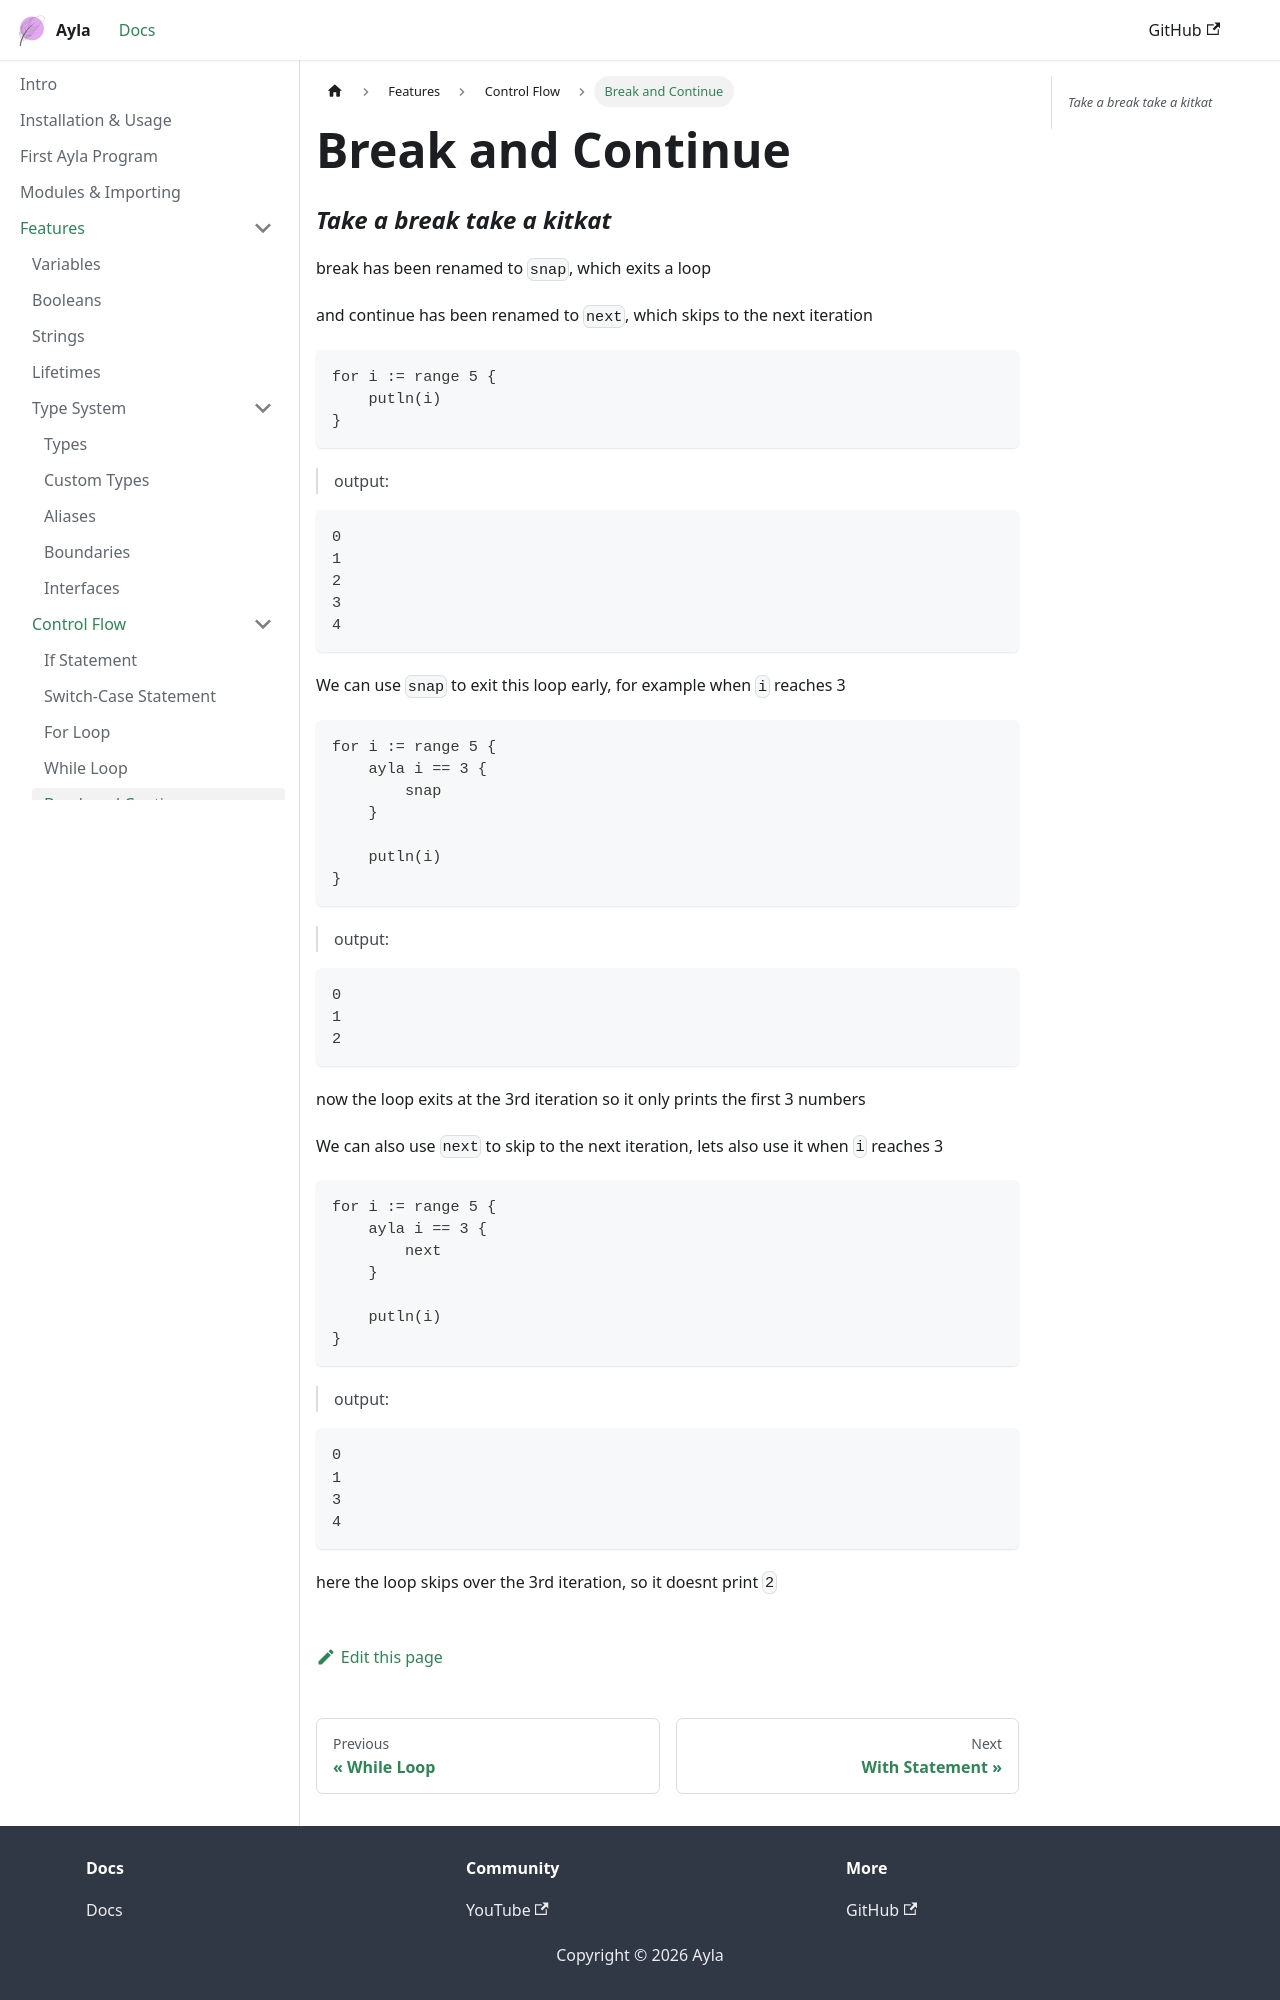

repository: z-sk1/ayla-lang · page: docs/language/control-flow/break-continue/index.html · generator: docusaurus

# Break and Continue

### *Take a break take a kitkat*

break has been renamed to `snap`, which exits a loop

and continue has been renamed to `next`, which skips to the next iteration

```ayla
for i := range 5 {
    putln(i)
}
```

> output: 
```
0
1
2
3
4
```

We can use `snap` to exit this loop early, for example when `i` reaches 3

```ayla
for i := range 5 {
    ayla i == 3 {
        snap
    }
    
    putln(i)
}
```

> output:
```
0
1
2
```

now the loop exits at the 3rd iteration so it only prints the first 3 numbers

We can also use `next` to skip to the next iteration, lets also use it when `i` reaches 3

```ayla
for i := range 5 {
    ayla i == 3 {
        next
    }
    
    putln(i)
}
```
> output:
```
0
1
3
4
```

here the loop skips over the 3rd iteration, so it doesnt print `2`
